Run: headless pygame with SDL's dummy video driver; simulated clock (each Clock.tick advances the game by its frame time, no real sleeping); random seed 0; keys injected as events and as key.get_pressed() state; no mouse input.
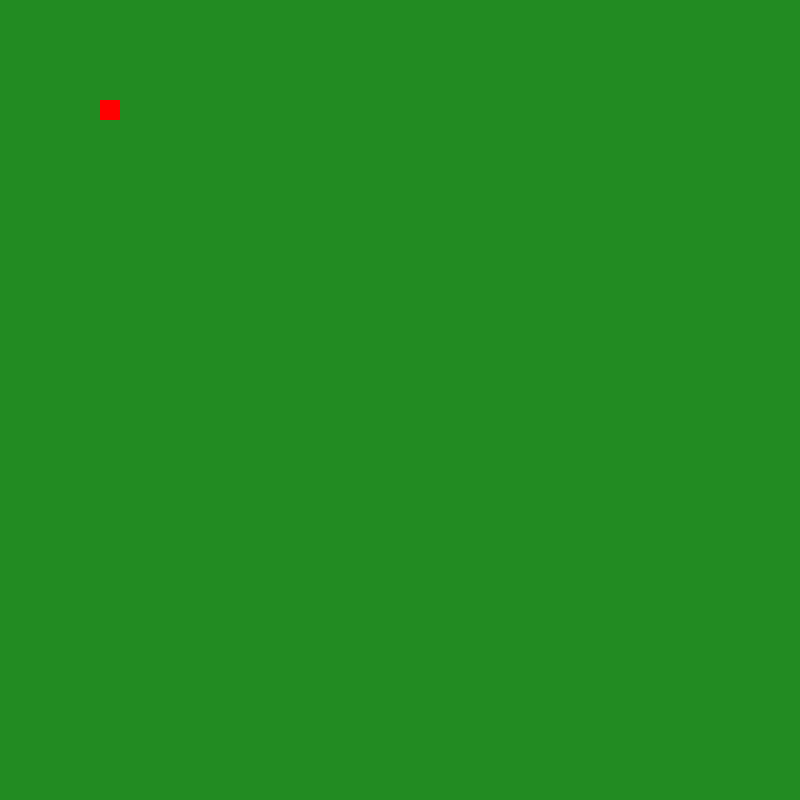
Frame 1 of 4 · flips 1–60 · no input
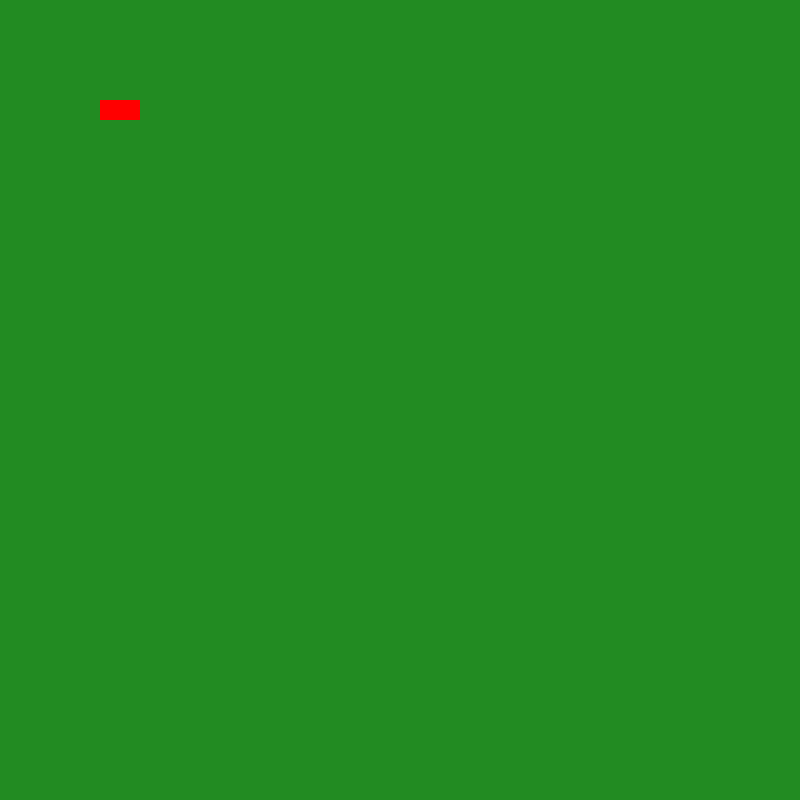
Frame 2 of 4 · flips 61–180 · tapped SPACE, RETURN · held RIGHT (→), D
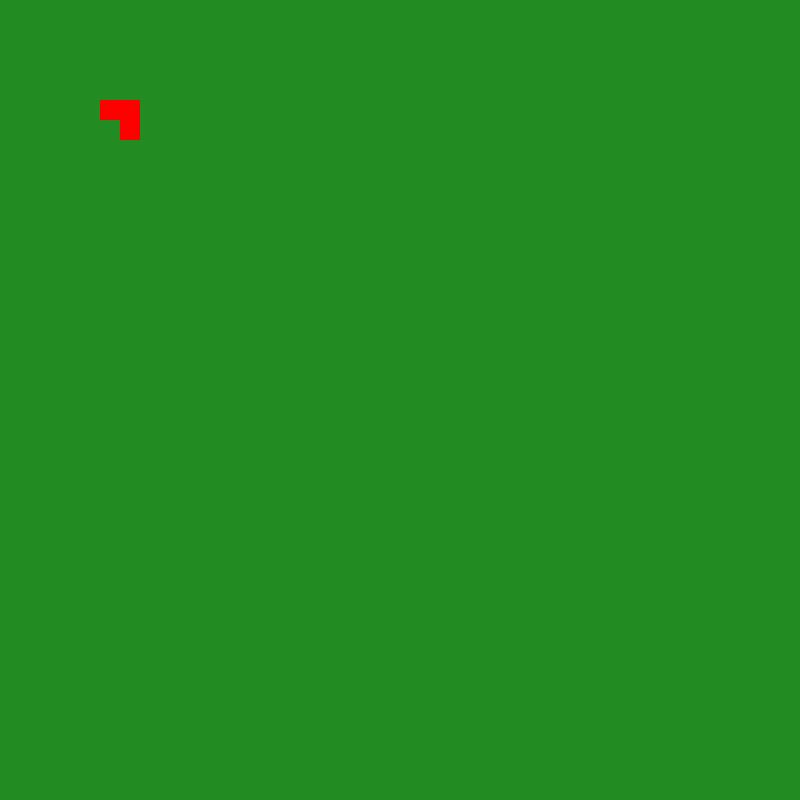
Frame 3 of 4 · flips 181–300 · held DOWN (↓), S
Frame 4 of 4 · flips 301–420 · held LEFT (←), A, UP (↑), W · screen unchanged from frame 3, image omitted

The pygame program that drew these frames:

import pygame
#def run():
 #   global w, h
    
    # print ('Running the main script!')
    #pygame.init()
    #pygame.display.init()
    #print(pygame.display.get_init())
    #green = (34,139,34)
    #othergreen = (0,255,0)
    #w = 800
    #h = 800
    #screen = pygame.display.set_mode((w, h))
    #snake = pygame.surface(20,20)
    #screen.fill(green)
    #pygame.display.update()
    #game_in_progress = 1
    #speed = 0
    #snakewidth = 20
    #snakeheight = 20
    
    #while game_in_progress:
#        snakewidth += speed
#        snakeheight += speed
#        screen.blit(snake, (snakewidth,snakeheight))
#        pygame.display.update()
#        for event in pygame.event.get():
#            speed = 1
#
#        if event.type == pygame.KEYDOWN:
#            if event.key == pygame.K_LEFT:
#                print('left')
#            if event.key == pygame.K_RIGHT:
#                print('right')
#            if event.key == pygame.K_UP:
#                print('up')
#            if event.key == pygame.K_DOWN:
#                print('down')
#
#            if event.key == ord('q'):
#                game_in_progress = False    
#    pygame.display.quit()
#    pygame.quit()
#    return
#    
#    
#
#if __name__ == '__main__': #if the user runs "snake_main.py" from terminal
#    run()

class Sprite:
    x = 100
    y = 100
    #topedge = 100
    #bottomedge = 100

def run(): 
    global w, h 

    pygame.init() 
    pygame.display.init() 
    print(pygame.display.get_init()) 
    green = (34,139,34) 
    othergreen = (0,255,0) 
    w = 800
    h = 800
    screen = pygame.display.set_mode((w, h)) 
    screen.fill(green) 
    pygame.display.update() 
    game_in_progress = 1 
    speed = 0
    square = pygame.Surface((20, 20))
    square.fill((255, 0, 0))
    clock = pygame.time.Clock()

    while game_in_progress:        

        screen.blit(square, (Sprite.x, Sprite.y))
        # pygame.draw.circle(screen, othergreen, (100,100), 10) #sprite
        # pygame.display.update() 

        for event in pygame.event.get(): 
            speed = 1 

            if event.type == pygame.KEYDOWN: 
                if event.key == pygame.K_LEFT or event.key == ord('a'): 
                    Sprite.x -= 10
                    print('left')

                if event.key == pygame.K_RIGHT or event.key == ord('d'):
                    Sprite.x += 10 
                    print('right') 

                if event.key == pygame.K_UP or event.key == ord('w'): 
                    Sprite.y -= 10
                    print('up') 

                if event.key == pygame.K_DOWN or event.key == ord('s'): 
                    Sprite.y += 10
                    print('down') 

        pygame.display.update() 
        clock.tick(60)

            # if event.key == ord('q'):
            #     # break
                
            #     pygame.quit() 
            #     sys.exit() 
            #     game_in_progress = False     

    pygame.display.quit() 

    return 

     

     

 
 

if __name__ == '__main__': #if the user runs "snake_main.py" from terminal 

    run()
